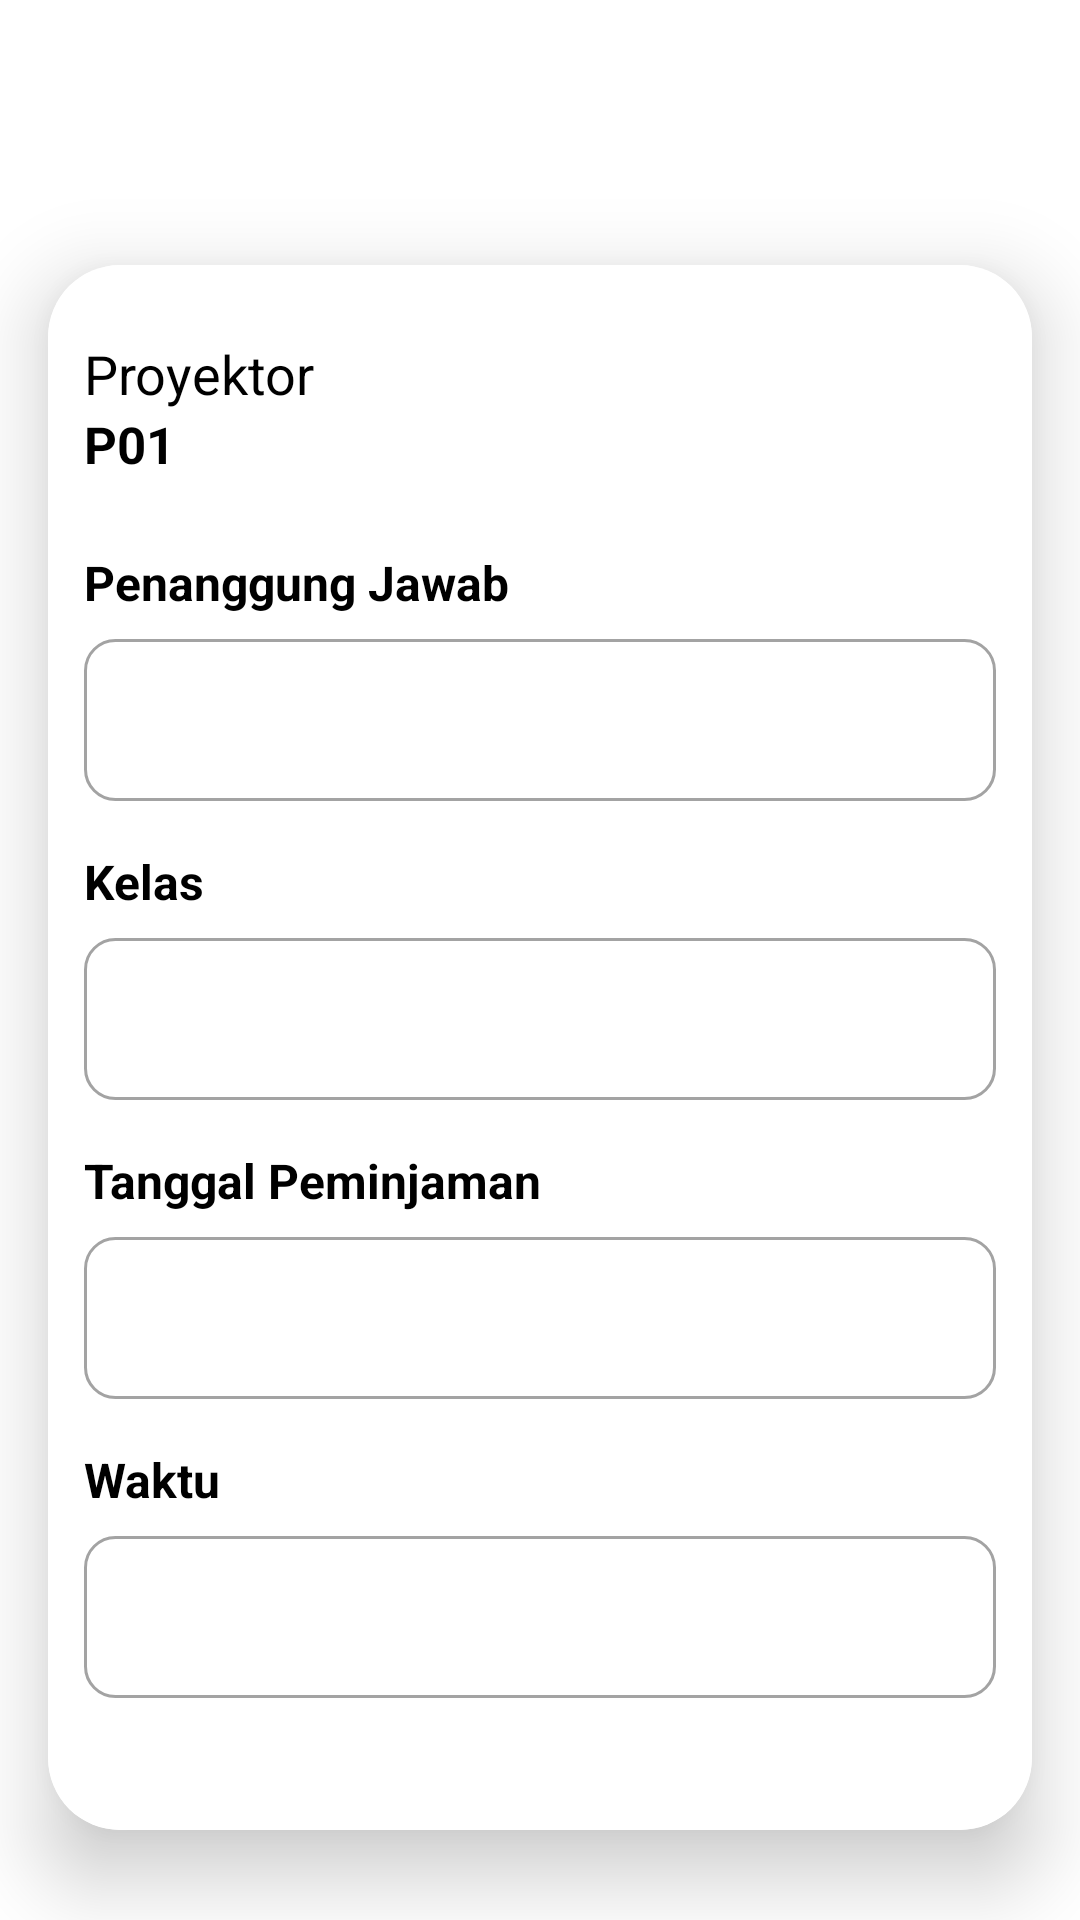

Reconstruct the res/layout file that produces this screen, plus the resources it refers to.
<!-- AndroidManifest.xml: application theme Theme.Build_vidie -->
<!-- res/layout/activity_form.xml -->
<?xml version="1.0" encoding="utf-8"?>
<RelativeLayout
        xmlns:android="http://schemas.android.com/apk/res/android"
        android:layout_width="match_parent"
        android:layout_height="match_parent"
        xmlns:app="http://schemas.android.com/apk/res-auto"
        android:background="@drawable/bg_main">

    <TextView
            android:id="@+id/tv_title"
            android:layout_width="wrap_content"
            android:layout_height="wrap_content"
            android:text="MASUKKAN DATA"
            android:textColor="@color/white"
            android:textSize="24sp"
            android:layout_marginTop="32dp"
            android:layout_marginStart="24dp"
            android:textStyle="bold"/>

    <com.google.android.material.card.MaterialCardView
            android:id="@+id/content_1"
            android:layout_width="match_parent"
            android:layout_height="wrap_content"
            android:layout_marginTop="24dp"
            app:cardCornerRadius="24dp"
            android:layout_marginBottom="30dp"
            android:layout_marginHorizontal="16dp"
            android:layout_below="@+id/tv_title"
            app:cardElevation="16dp">

        <LinearLayout
                android:layout_width="match_parent"
                android:layout_height="match_parent"
                android:orientation="vertical"
                android:paddingTop="24dp"
                android:paddingHorizontal="12dp"
                android:background="@color/white">

            <TextView
                    android:id="@+id/inp_name"
                    android:layout_width="wrap_content"
                    android:layout_height="wrap_content"
                    android:text="Proyektor"
                    android:textColor="@color/black"
                    android:textSize="18sp"/>

            <TextView
                    android:id="@+id/inp_id"
                    android:layout_width="wrap_content"
                    android:layout_height="wrap_content"
                    android:text="P01"
                    android:textColor="@color/black"
                    android:textSize="17sp"
                    android:textStyle="bold"/>

            <TextView
                    android:layout_width="wrap_content"
                    android:layout_height="wrap_content"
                    android:text="Penanggung Jawab"
                    android:layout_marginTop="24dp"
                    android:textColor="@color/black"
                    android:textSize="16sp"
                    android:textStyle="bold"/>

            <EditText
                    android:id="@+id/inp_pj"
                    android:layout_width="match_parent"
                    android:layout_height="54dp"
                    android:background="@drawable/rounded_edittext2"
                    android:layout_marginTop="8dp"
                    android:textSize="14sp"
                    android:paddingHorizontal="8dp"/>

            <TextView
                    android:layout_width="wrap_content"
                    android:layout_height="wrap_content"
                    android:text="Kelas"
                    android:textColor="@color/black"
                    android:layout_marginTop="16dp"
                    android:textSize="16sp"
                    android:textStyle="bold"/>

            <EditText
                    android:id="@+id/inp_kelas"
                    android:layout_width="match_parent"
                    android:layout_height="54dp"
                    android:layout_marginTop="8dp"
                    android:background="@drawable/rounded_edittext2"
                    android:textSize="14sp"
                    android:paddingHorizontal="8dp"/>

            <TextView
                    android:layout_width="wrap_content"
                    android:layout_height="wrap_content"
                    android:text="Tanggal Peminjaman"
                    android:textColor="@color/black"
                    android:layout_marginTop="16dp"
                    android:textSize="16sp"
                    android:textStyle="bold"/>

            <EditText
                    android:id="@+id/inp_tgl"
                    android:layout_width="match_parent"
                    android:layout_height="54dp"
                    android:layout_marginTop="8dp"
                    android:background="@drawable/rounded_edittext2"
                    android:textSize="14sp"
                    android:paddingHorizontal="8dp"/>

            <TextView
                    android:layout_width="wrap_content"
                    android:layout_height="wrap_content"
                    android:text="Waktu"
                    android:textColor="@color/black"
                    android:layout_marginTop="16dp"
                    android:textSize="16sp"
                    android:textStyle="bold"/>

            <EditText
                    android:id="@+id/inp_waktu"
                    android:layout_width="match_parent"
                    android:layout_height="54dp"
                    android:layout_marginTop="8dp"
                    android:background="@drawable/rounded_edittext2"
                    android:textSize="14sp"
                    android:paddingHorizontal="8dp"/>

            <Button
                    android:id="@+id/btn_submit"
                    android:layout_width="100dp"
                    android:layout_height="wrap_content"
                    android:text="Pinjam"
                    android:layout_gravity="end"
                    android:layout_marginTop="32dp"
                    android:layout_marginBottom="12dp"
                    android:textAllCaps="false"
                    app:cornerRadius="16dp"
                    android:layout_marginStart="8dp"/>
        </LinearLayout>
    </com.google.android.material.card.MaterialCardView>

</RelativeLayout>
<!-- resources referenced by this layout -->
<resources>
  <color name="black">#FF000000</color>
  <color name="white">#FFFFFFFF</color>
  <!-- drawable rounded_edittext2 (drawable) -->
  <?xml version="1.0" encoding="utf-8"?>
  <shape xmlns:android="http://schemas.android.com/apk/res/android"
         android:padding="10dp"
         android:shape="rectangle" >
  
      <solid android:color="#FFFFFF" />
  
      <corners
              android:bottomLeftRadius="10dp"
              android:bottomRightRadius="10dp"
              android:topLeftRadius="10dp"
              android:topRightRadius="10dp" />
  
      <stroke
              android:width="1dp"
              android:color="#A3A3A3" />
  
  </shape>
  <style name="Theme.Build_vidie" parent="Theme.MaterialComponents.DayNight.DarkActionBar">
          <item name="colorPrimary">@color/primary</item>
          <item name="colorPrimaryVariant">#0F9D58</item>
          <item name="colorOnPrimary">#FFFFFF</item>
      </style>
  <color name="primary">#2D1B6B</color>
</resources>
